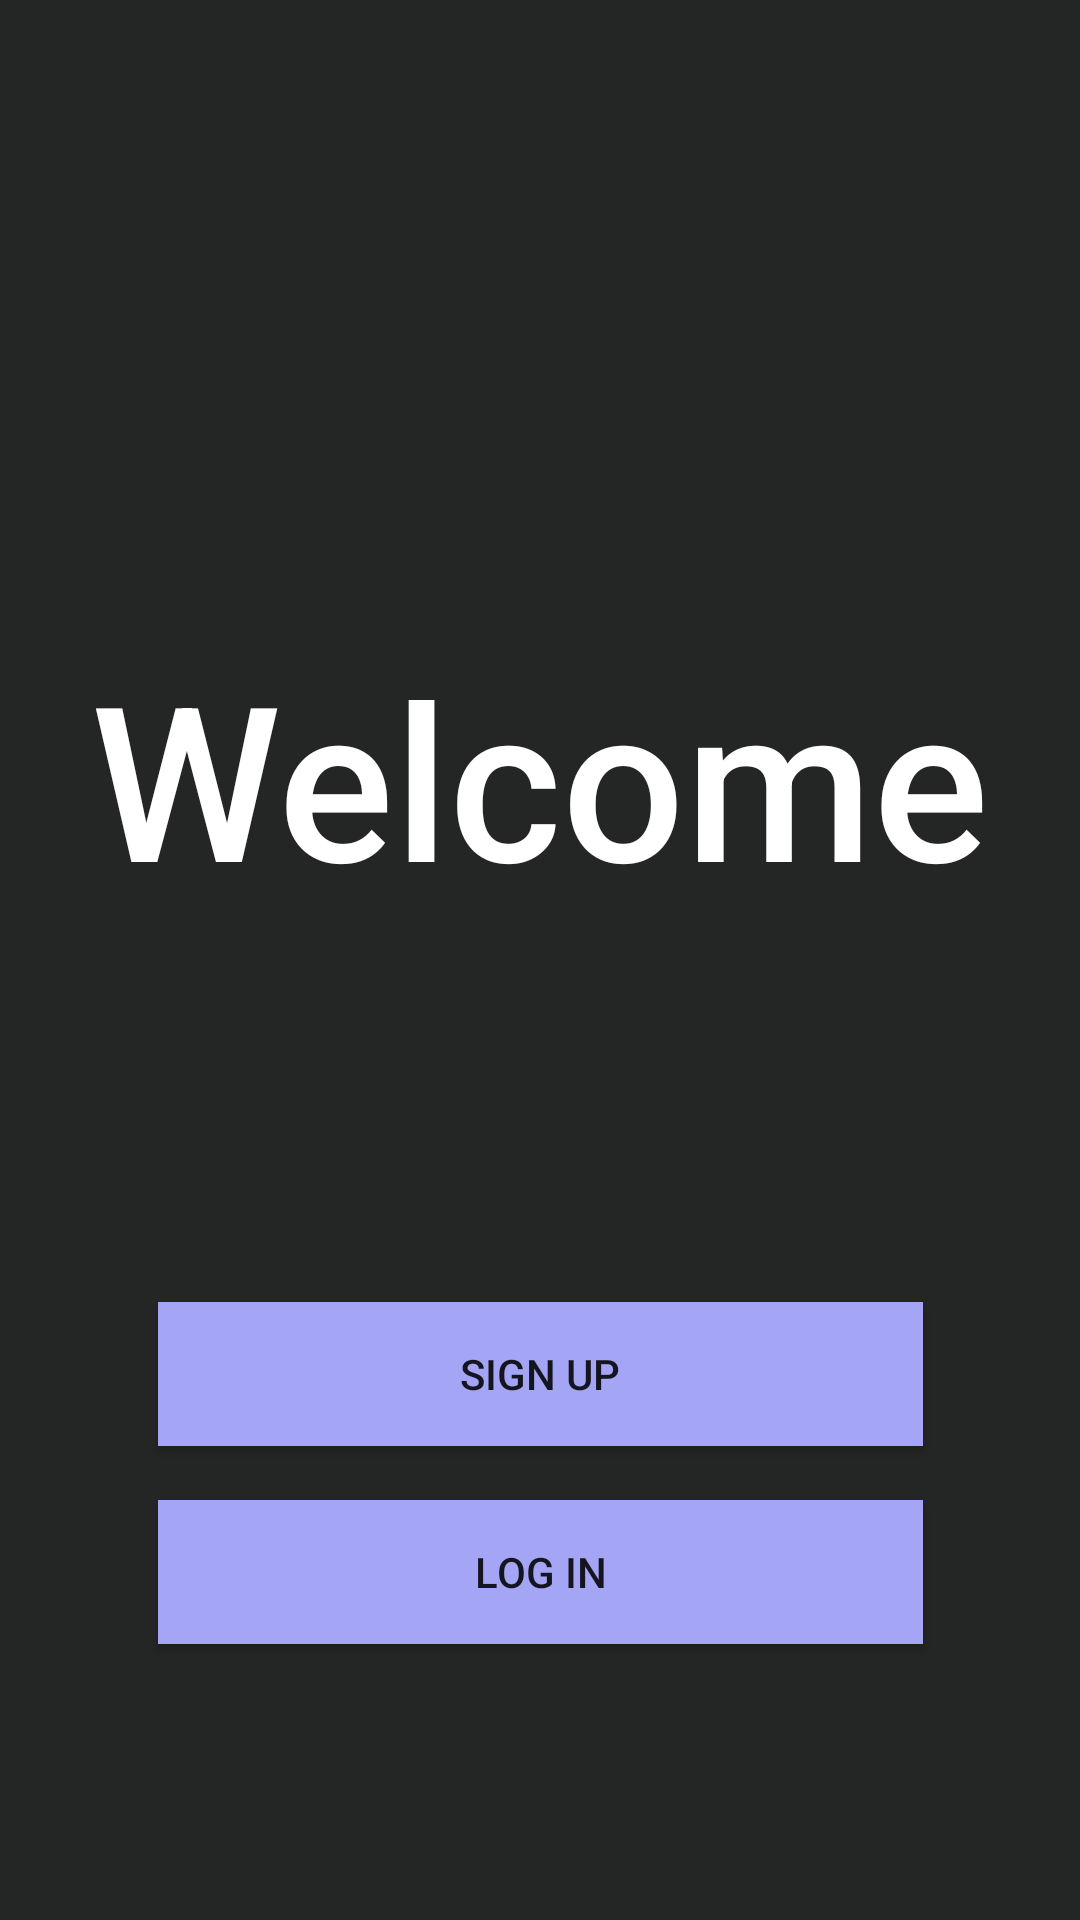

Produce the Android XML layout that renders to this screen, including the resource entries it uses.
<!-- AndroidManifest.xml: application theme Theme.B07Project -->
<!-- res/layout/fragment_welcome.xml -->
<?xml version="1.0" encoding="utf-8"?>
<androidx.constraintlayout.widget.ConstraintLayout xmlns:android="http://schemas.android.com/apk/res/android"
    xmlns:app="http://schemas.android.com/apk/res-auto"
    xmlns:tools="http://schemas.android.com/tools"
    android:layout_width="match_parent"
    android:layout_height="match_parent"
    android:background="#242525">

    <TextView
        android:id="@+id/textview_first"
        android:layout_width="wrap_content"
        android:layout_height="wrap_content"
        android:fontFamily="sans-serif-medium"
        android:text="@string/welcome"
        android:textColor="@color/white"
        android:textSize="72sp"
        app:layout_constraintBottom_toBottomOf="parent"
        app:layout_constraintEnd_toEndOf="parent"
        app:layout_constraintStart_toStartOf="parent"
        app:layout_constraintTop_toTopOf="parent"
        app:layout_constraintVertical_bias="0.388" />

    <androidx.appcompat.widget.AppCompatButton
        android:id="@+id/sign_up"
        android:layout_width="255dp"
        android:layout_height="48dp"
        android:background="#A4A5F5"
        android:backgroundTint="#A4A5F5"
        android:text="@string/sign_up"
        app:layout_constraintBottom_toTopOf="@+id/login"
        app:layout_constraintEnd_toEndOf="parent"
        app:layout_constraintStart_toStartOf="parent"
        app:layout_constraintTop_toBottomOf="@+id/textview_first"
        app:layout_constraintVertical_bias="0.875" />

    <androidx.appcompat.widget.AppCompatButton
        android:id="@+id/login"
        android:layout_width="255dp"
        android:layout_height="48dp"
        android:layout_marginBottom="92dp"
        android:background="#A4A5F5"
        android:backgroundTint="#A4A5F5"
        android:text="@string/login"
        app:layout_constraintBottom_toBottomOf="parent"
        app:layout_constraintEnd_toEndOf="parent"
        app:layout_constraintStart_toStartOf="parent" />

</androidx.constraintlayout.widget.ConstraintLayout>
<!-- resources referenced by this layout -->
<resources>
  <color name="white">#FFFFFFFF</color>
  <string name="login">
          Log in
      </string>
  <string name="sign_up">
          Sign Up
      </string>
  <string name="welcome">
          Welcome
      </string>
  <style name="Theme.B07Project" parent="Theme.MaterialComponents.DayNight.NoActionBar">
          
          <item name="colorPrimary">@color/uoftBlue</item>
          <item name="colorPrimaryVariant">@color/uoftBlueVariant</item>
          <item name="colorOnPrimary">@color/white</item>
          
          <item name="colorSecondary">@color/uoftTeal</item>
          <item name="colorSecondaryVariant">@color/uoftTealVariant</item>
          <item name="colorOnSecondary">@color/black</item>
          
          <item name="android:statusBarColor">?attr/colorPrimaryVariant</item>
          
      </style>
  <color name="uoftBlue">#25355A</color>
  <color name="uoftBlueVariant">#FF13144A</color>
  <color name="uoftTeal">#007FA3</color>
  <color name="uoftTealVariant">#FF007681</color>
  <color name="black">#FF000000</color>
</resources>
